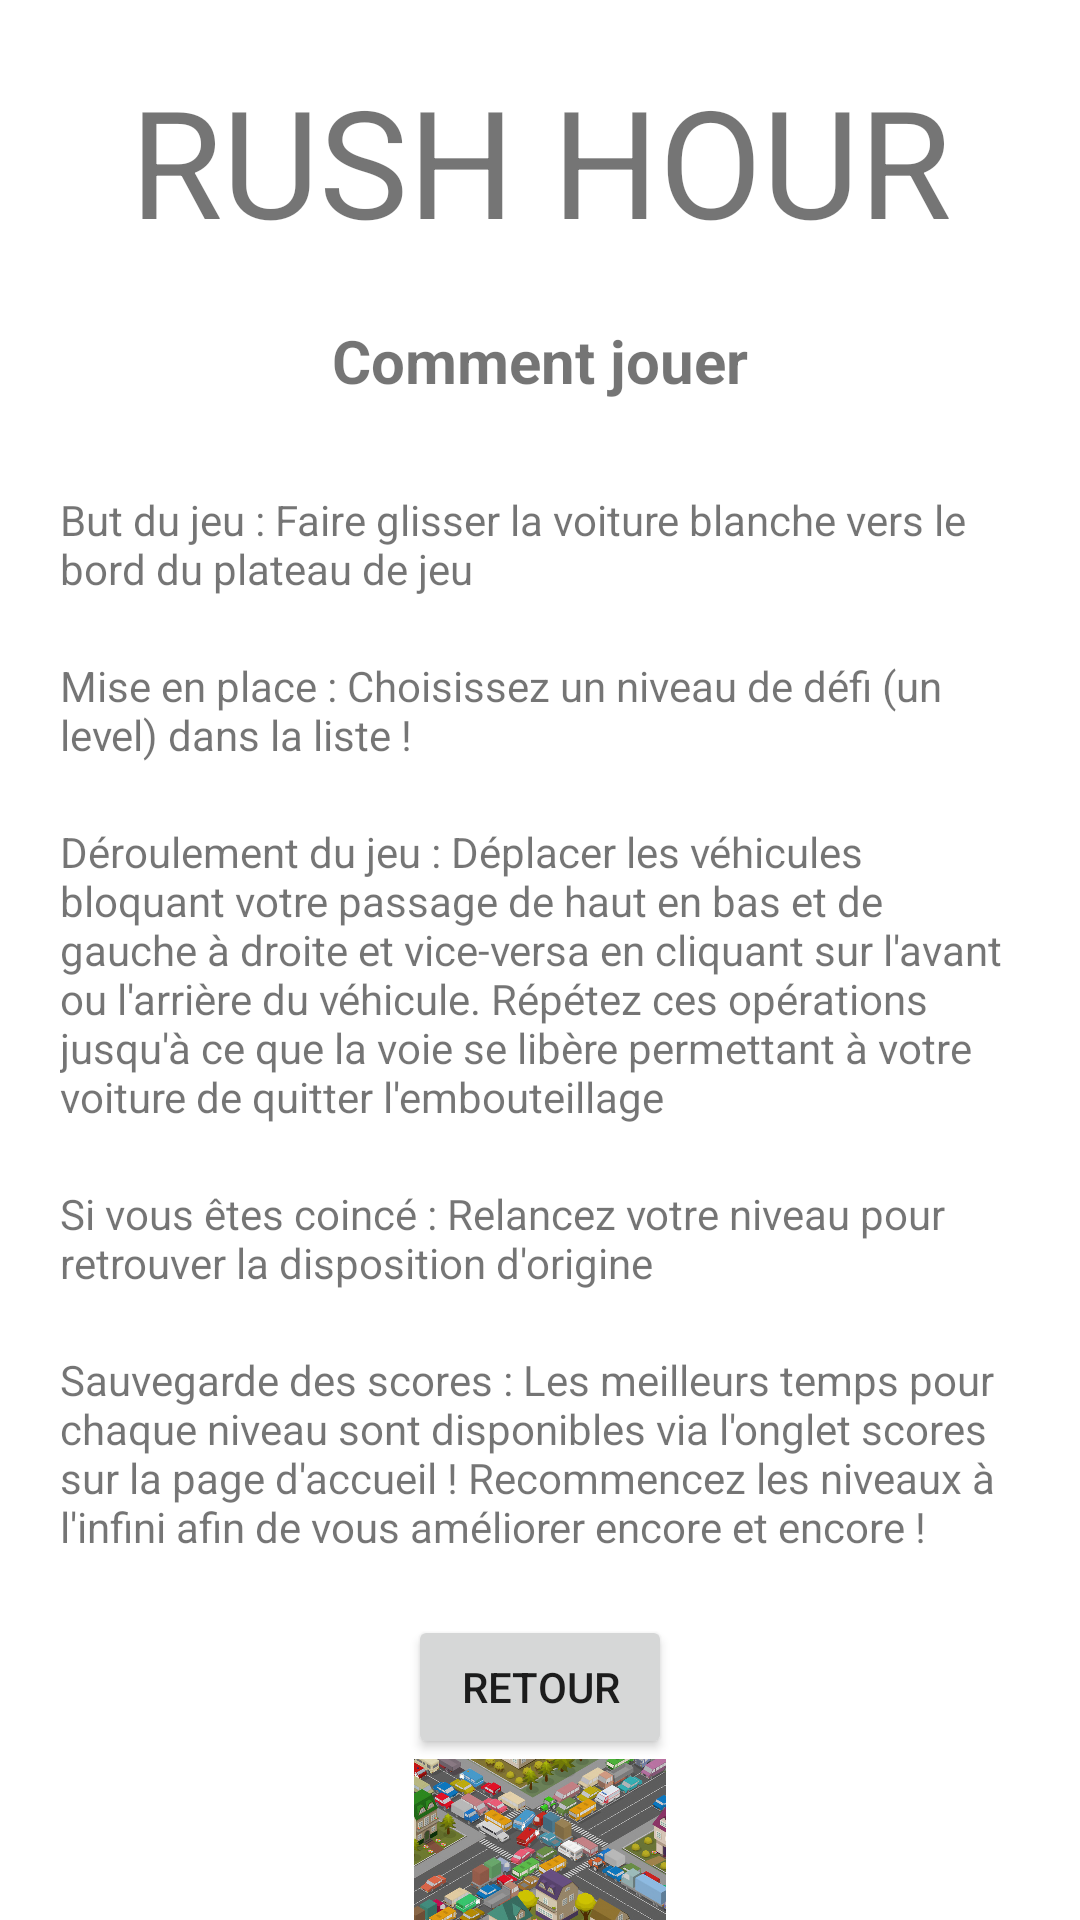

Layout XML and referenced resources for this Android screen:
<!-- AndroidManifest.xml: application theme Theme.Rush_hour -->
<!-- res/layout/activity_rules.xml -->
<?xml version="1.0" encoding="utf-8"?>
<androidx.constraintlayout.widget.ConstraintLayout xmlns:android="http://schemas.android.com/apk/res/android"
    xmlns:app="http://schemas.android.com/apk/res-auto"
    android:layout_width="match_parent"
    android:layout_height="match_parent">

    <LinearLayout
        android:layout_width="match_parent"
        android:layout_height="match_parent"
        android:orientation="vertical">

        <TextView
            android:id="@+id/textView2"
            android:layout_width="match_parent"
            android:layout_height="wrap_content"
            android:textSize="50dp"
            android:layout_gravity="center"
            android:textAlignment="center"
            android:layout_marginTop="20dp"
            android:text="RUSH HOUR" />

        <TextView
            android:id="@+id/textView3"
            android:layout_width="match_parent"
            android:layout_height="wrap_content"
            android:textAlignment="center"
            android:layout_marginTop="20dp"
            android:textStyle="bold"
            android:textSize="20dp"
            android:text="Comment jouer"/>

        <TextView
            android:id="@+id/textView4"
            android:layout_width="match_parent"
            android:layout_height="wrap_content"
            android:layout_marginTop="30dp"
            android:layout_marginHorizontal="20dp"
            android:textAlignment="textStart"
            android:text="But du jeu : Faire glisser la voiture blanche vers le bord du plateau de jeu" />

        <TextView
            android:id="@+id/textView5"
            android:layout_width="match_parent"
            android:layout_height="wrap_content"
            android:layout_marginTop="20dp"
            android:layout_marginHorizontal="20dp"
            android:textAlignment="textStart"
            android:text="Mise en place : Choisissez un niveau de défi (un level) dans la liste !"/>

        <TextView
            android:id="@+id/textView6"
            android:layout_width="match_parent"
            android:layout_height="wrap_content"
            android:layout_marginTop="20dp"
            android:layout_marginHorizontal="20dp"
            android:textAlignment="textStart"
            android:text="Déroulement du jeu : Déplacer les véhicules bloquant votre passage de haut en bas et de gauche à droite et vice-versa en cliquant sur l'avant ou l'arrière du véhicule. Répétez ces opérations jusqu'à ce que la voie se libère permettant à votre voiture de quitter l'embouteillage"/>

        <TextView
            android:id="@+id/textView7"
            android:layout_width="match_parent"
            android:layout_height="wrap_content"
            android:layout_marginTop="20dp"
            android:layout_marginHorizontal="20dp"
            android:textAlignment="textStart"
            android:text="Si vous êtes coincé : Relancez votre niveau pour retrouver la disposition d'origine"/>

        <TextView
            android:id="@+id/textView8"
            android:layout_width="match_parent"
            android:layout_height="wrap_content"
            android:layout_marginTop="20dp"
            android:layout_marginHorizontal="20dp"
            android:textAlignment="textStart"
            android:text="Sauvegarde des scores : Les meilleurs temps pour chaque niveau sont disponibles via l'onglet scores sur la page d'accueil ! Recommencez les niveaux à l'infini afin de vous améliorer encore et encore !"/>

        <Button
            android:id="@+id/goBack"
            android:layout_width="wrap_content"
            android:layout_height="wrap_content"
            android:layout_gravity="center"
            android:layout_marginTop="20dp"
            android:text="Retour" />

        <ImageView
            android:id="@+id/imageView"
            android:layout_width="200dp"
            android:layout_height="wrap_content"
            android:layout_gravity="center"
            app:srcCompat="@drawable/fond_embouteillage" />


    </LinearLayout>
</androidx.constraintlayout.widget.ConstraintLayout>
<!-- resources referenced by this layout -->
<resources>
  <!-- drawable fond_embouteillage: jpg bitmap (drawable, 463276 bytes) -->
  <style name="Theme.Rush_hour" parent="Theme.MaterialComponents.DayNight.DarkActionBar">
          
          <item name="colorPrimary">@color/purple_500</item>
          <item name="colorPrimaryVariant">@color/purple_700</item>
          <item name="colorOnPrimary">@color/white</item>
          
          <item name="colorSecondary">@color/teal_200</item>
          <item name="colorSecondaryVariant">@color/teal_700</item>
          <item name="colorOnSecondary">@color/black</item>
          
          <item name="android:statusBarColor" tools:targetApi="l">?attr/colorPrimaryVariant</item>
          
      </style>
  <!-- not gathered from this repository: default colours our renderer supplied (Android Studio template values) -->
  <color name="purple_500">#FF6200EE</color>
  <color name="purple_700">#FF3700B3</color>
  <color name="teal_200">#FF03DAC5</color>
  <color name="teal_700">#FF018786</color>
  <color name="black">#FF000000</color>
  <color name="white">#FFFFFFFF</color>
</resources>
